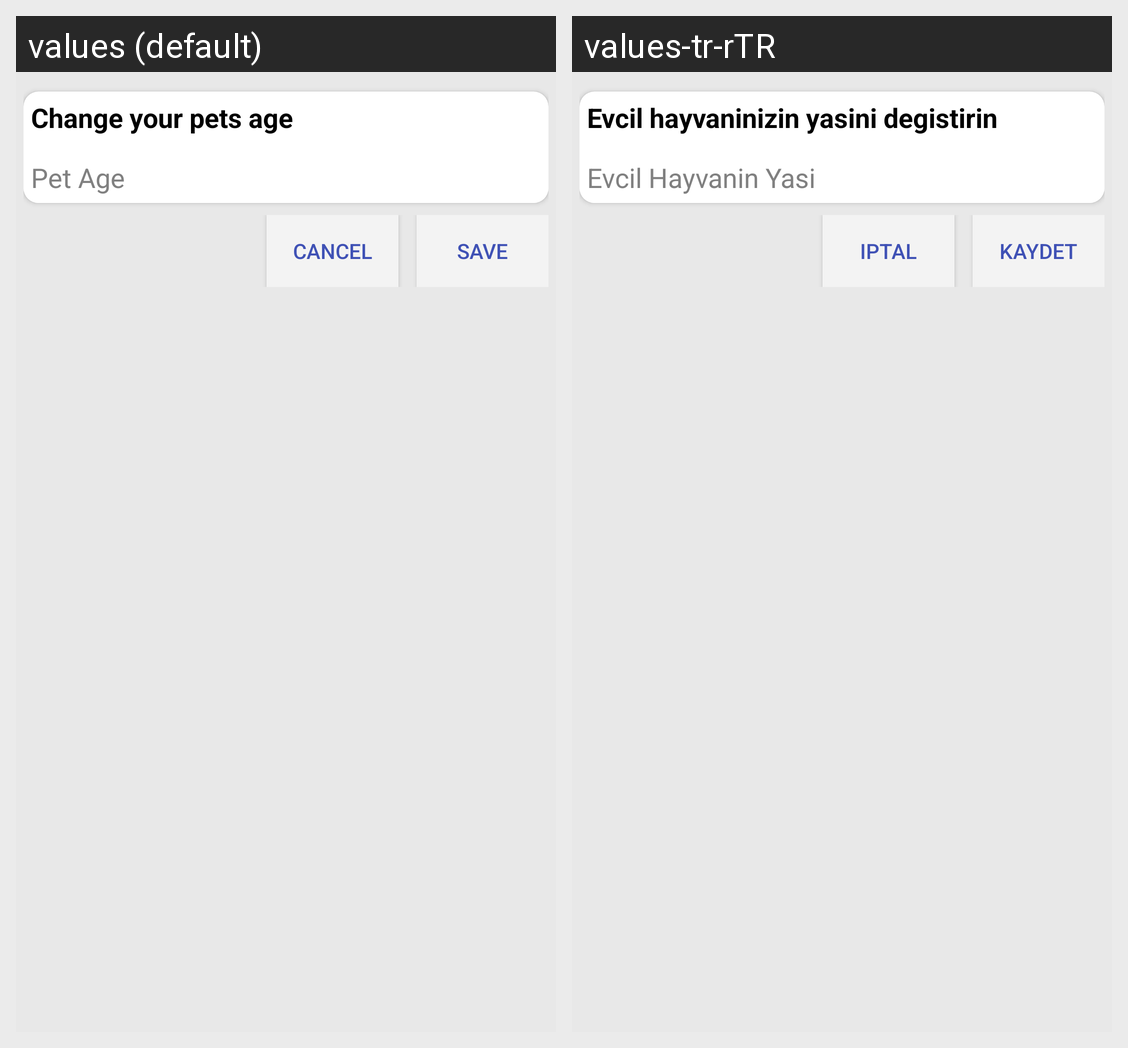

Strings drawn on this Android screen and how each of the app's shown locales translates them:
Android screen res/layout/change_pet_age_box.xml rendered under 2 locales, left to right: values (default), values-tr-rTR. Device: Nexus 5 (rendered at 1080×1920; each locale shown at half size, 540×960, under a caption strip naming it); theme AppTheme.
Strings drawn on this screen, with the default value and each locale's value (text and hints the layout hard-codes, and strings that could not be matched under every locale, appear in the picture but are not listed):

prompt_chage_pet_age
  values: Change your pets age
  values-tr-rTR: Evcil hayvaninizin yasini degistirin

prompt_pet_age
  values: Pet Age
  values-tr-rTR: Evcil Hayvanin Yasi

prompt_cancel
  values: Cancel
  values-tr-rTR: Iptal

action_save
  values: Save
  values-tr-rTR: Kaydet
